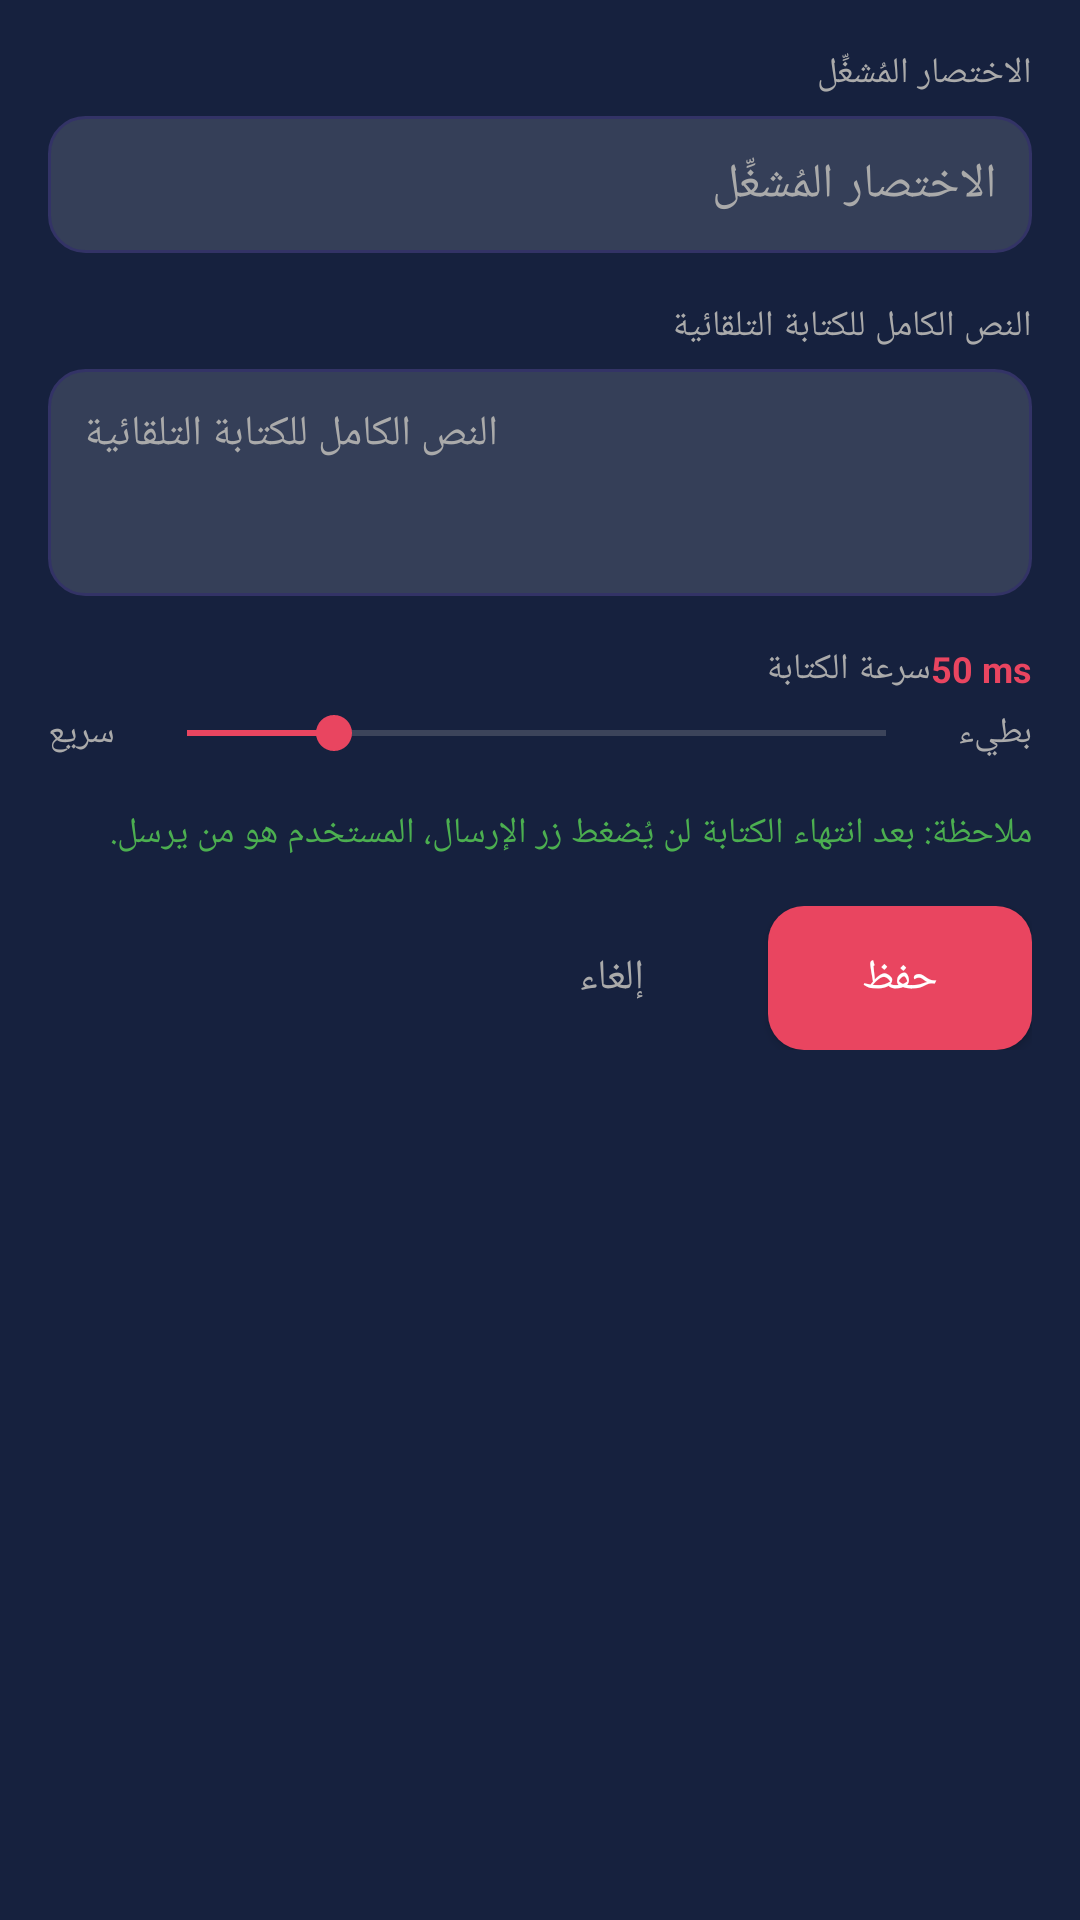

Reconstruct the res/layout file that produces this screen, plus the resources it refers to.
<!-- AndroidManifest.xml: application theme Theme.ArabicKeyboard -->
<!-- res/layout/dialog_add_auto_typing.xml -->
<?xml version="1.0" encoding="utf-8"?>
<ScrollView xmlns:android="http://schemas.android.com/apk/res/android"
    android:layout_width="match_parent"
    android:layout_height="wrap_content"
    android:background="@color/surface">

    <LinearLayout
        android:layout_width="match_parent"
        android:layout_height="wrap_content"
        android:orientation="vertical"
        android:padding="@dimen/margin_medium">

        
        <TextView
            android:layout_width="match_parent"
            android:layout_height="wrap_content"
            android:text="الاختصار المُشغِّل"
            android:textColor="@color/text_secondary"
            android:textSize="@dimen/text_small"
            android:layout_marginBottom="6dp" />

        <EditText
            android:id="@+id/et_trigger_shortcut"
            android:layout_width="match_parent"
            android:layout_height="wrap_content"
            android:hint="@string/hint_auto_shortcut"
            android:textColor="@color/on_surface"
            android:textColorHint="@color/text_secondary"
            android:background="@drawable/bg_input_field"
            android:padding="12dp"
            android:inputType="text"
            android:maxLines="1"
            android:textSize="@dimen/text_large"
            android:layout_marginBottom="@dimen/margin_medium" />

        
        <TextView
            android:layout_width="match_parent"
            android:layout_height="wrap_content"
            android:text="النص الكامل للكتابة التلقائية"
            android:textColor="@color/text_secondary"
            android:textSize="@dimen/text_small"
            android:layout_marginBottom="6dp" />

        <EditText
            android:id="@+id/et_full_text"
            android:layout_width="match_parent"
            android:layout_height="wrap_content"
            android:hint="@string/hint_auto_text"
            android:textColor="@color/on_surface"
            android:textColorHint="@color/text_secondary"
            android:background="@drawable/bg_input_field"
            android:padding="12dp"
            android:inputType="textMultiLine"
            android:minLines="3"
            android:maxLines="8"
            android:textSize="@dimen/text_medium"
            android:gravity="start|top"
            android:textAlignment="viewStart"
            android:layout_marginBottom="@dimen/margin_medium" />

        
        <LinearLayout
            android:layout_width="match_parent"
            android:layout_height="wrap_content"
            android:orientation="horizontal"
            android:gravity="center_vertical"
            android:layout_marginBottom="4dp">

            <TextView
                android:layout_width="0dp"
                android:layout_height="wrap_content"
                android:layout_weight="1"
                android:text="@string/typing_speed_label"
                android:textColor="@color/text_secondary"
                android:textSize="@dimen/text_small" />

            <TextView
                android:id="@+id/tv_speed_value"
                android:layout_width="wrap_content"
                android:layout_height="wrap_content"
                android:text="50 ms"
                android:textColor="@color/primary"
                android:textSize="@dimen/text_small"
                android:textStyle="bold" />
        </LinearLayout>

        <LinearLayout
            android:layout_width="match_parent"
            android:layout_height="wrap_content"
            android:orientation="horizontal"
            android:gravity="center_vertical"
            android:layout_marginBottom="@dimen/margin_medium">

            <TextView
                android:layout_width="wrap_content"
                android:layout_height="wrap_content"
                android:text="@string/speed_fast"
                android:textColor="@color/text_secondary"
                android:textSize="@dimen/text_small"
                android:layout_marginEnd="8dp" />

            <SeekBar
                android:id="@+id/seekbar_speed"
                android:layout_width="0dp"
                android:layout_height="wrap_content"
                android:layout_weight="1"
                android:max="190"
                android:progress="40"
                android:progressTint="@color/primary"
                android:thumbTint="@color/primary" />

            <TextView
                android:layout_width="wrap_content"
                android:layout_height="wrap_content"
                android:text="@string/speed_slow"
                android:textColor="@color/text_secondary"
                android:textSize="@dimen/text_small"
                android:layout_marginStart="8dp" />
        </LinearLayout>

        
        <TextView
            android:layout_width="match_parent"
            android:layout_height="wrap_content"
            android:text="ملاحظة: بعد انتهاء الكتابة لن يُضغط زر الإرسال، المستخدم هو من يرسل."
            android:textColor="@color/success"
            android:textSize="@dimen/text_small"
            android:layout_marginBottom="@dimen/margin_medium" />

        
        <TextView
            android:id="@+id/tv_error"
            android:layout_width="match_parent"
            android:layout_height="wrap_content"
            android:textColor="@color/error_color"
            android:textSize="@dimen/text_small"
            android:visibility="gone"
            android:layout_marginBottom="@dimen/margin_small" />

        
        <LinearLayout
            android:layout_width="match_parent"
            android:layout_height="wrap_content"
            android:orientation="horizontal"
            android:gravity="end">

            <Button
                android:id="@+id/btn_cancel"
                android:layout_width="wrap_content"
                android:layout_height="wrap_content"
                android:text="@string/btn_cancel"
                android:background="@android:color/transparent"
                android:textColor="@color/text_secondary"
                android:layout_marginEnd="8dp" />

            <Button
                android:id="@+id/btn_save"
                android:layout_width="wrap_content"
                android:layout_height="wrap_content"
                android:text="@string/btn_save"
                android:background="@drawable/bg_button_primary"
                android:textColor="@color/on_primary"
                android:paddingStart="20dp"
                android:paddingEnd="20dp" />
        </LinearLayout>
    </LinearLayout>
</ScrollView>
<!-- resources referenced by this layout -->
<resources>
  <color name="error_color">#F44336</color>
  <color name="on_primary">#FFFFFF</color>
  <color name="on_surface">#FFFFFF</color>
  <color name="primary">#E94560</color>
  <color name="success">#4CAF50</color>
  <color name="surface">#16213E</color>
  <color name="text_secondary">#AAAAAA</color>
  <dimen name="margin_medium">16dp</dimen>
  <dimen name="margin_small">8dp</dimen>
  <dimen name="text_large">16sp</dimen>
  <dimen name="text_medium">14sp</dimen>
  <dimen name="text_small">12sp</dimen>
  <!-- drawable bg_button_primary (drawable) -->
  <?xml version="1.0" encoding="utf-8"?>
  <selector xmlns:android="http://schemas.android.com/apk/res/android">
      <item android:state_pressed="true">
          <shape android:shape="rectangle">
              <solid android:color="@color/primary_dark" />
              <corners android:radius="@dimen/corner_radius_medium" />
          </shape>
      </item>
      <item>
          <shape android:shape="rectangle">
              <solid android:color="@color/primary" />
              <corners android:radius="@dimen/corner_radius_medium" />
          </shape>
      </item>
  </selector>
  <!-- drawable bg_input_field (drawable) -->
  <?xml version="1.0" encoding="utf-8"?>
  <shape xmlns:android="http://schemas.android.com/apk/res/android"
      android:shape="rectangle">
      <solid android:color="#22FFFFFF" />
      <corners android:radius="@dimen/corner_radius_medium" />
      <stroke android:width="1dp" android:color="@color/divider" />
  </shape>
  <string name="btn_cancel">إلغاء</string>
  <string name="btn_save">حفظ</string>
  <string name="hint_auto_shortcut">الاختصار المُشغِّل</string>
  <string name="hint_auto_text">النص الكامل للكتابة التلقائية</string>
  <string name="speed_fast">سريع</string>
  <string name="speed_slow">بطيء</string>
  <string name="typing_speed_label">سرعة الكتابة</string>
  <style name="Theme.ArabicKeyboard" parent="Theme.MaterialComponents.DayNight.DarkActionBar">
          <item name="colorPrimary">@color/primary</item>
          <item name="colorPrimaryDark">@color/primary_dark</item>
          <item name="colorAccent">@color/primary_variant</item>
          <item name="android:windowBackground">@color/background</item>
          <item name="android:textColorPrimary">@color/on_background</item>
          <item name="android:textColorSecondary">@color/text_secondary</item>
      </style>
  <color name="primary_dark">#B33047</color>
  <dimen name="corner_radius_medium">12dp</dimen>
  <color name="divider">#333366</color>
  <color name="primary_variant">#533483</color>
  <color name="background">#1A1A2E</color>
  <color name="on_background">#FFFFFF</color>
</resources>
